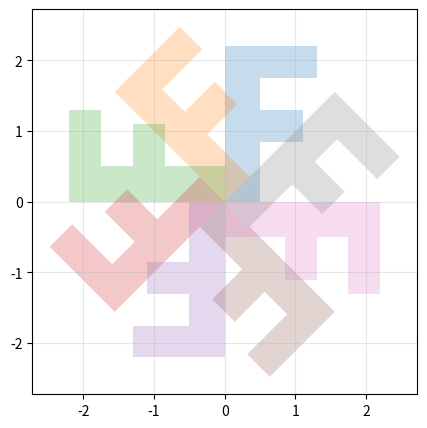

Write Python code to recreate this figure.
import numpy as np

# Python counts from 0, so entry [i, j] corresponds to row i+1, column j+1
H = np.fromfunction(lambda i, j: 1 / (i + j + 1), (6, 6))
print(np.round(H, 4))
print(np.array_equal(H, H.T))

import numpy as np

T = np.array([[18.2, 19.1, 17.6],
              [19.5, 20.3, 18.4],
              [21.0, 21.8, 19.9],
              [22.4, 23.0, 21.2]])
D = T - T.mean(axis=0)       # the 1 x 3 row of means is broadcast down the rows
print(D)
print(D.sum(axis=0))         # zero, up to rounding

import numpy as np

N = np.array([[0, 1, 1, 0], [1, 0, 1, 0], [1, 1, 0, 1], [0, 0, 1, 0]])
print(np.linalg.matrix_power(N, 3))

import numpy as np
import matplotlib.pyplot as plt

F = np.array([[0, 0], [0.5, 0], [0.5, 0.85], [1.1, 0.85], [1.1, 1.3], [0.5, 1.3],
              [0.5, 1.75], [1.3, 1.75], [1.3, 2.2], [0, 2.2]]).T

fig, ax = plt.subplots(figsize=(5, 5))
for k in range(8):
    t = np.radians(45 * k)
    R = np.array([[np.cos(t), -np.sin(t)], [np.sin(t), np.cos(t)]])
    ax.fill(*(R @ F), alpha=0.25)
ax.set_aspect("equal"); ax.grid(alpha=0.3)
plt.show()

import numpy as np

rng = np.random.default_rng(3)
A, B = rng.standard_normal((2, 2)), rng.standard_normal((2, 2))
print(np.allclose((A @ B).T, B.T @ A.T))     # True
print(np.allclose(A @ B, B @ A))             # False (almost always)

S = np.array([[2, 1], [1, 2]])
M = np.array([[1, 2], [2, 1]])               # a candidate
print(np.allclose(S @ M, M @ S))             # True

import numpy as np

rng = np.random.default_rng(0)
for n in [2, 5, 10, 20, 50]:
    dets = [abs(np.linalg.det(rng.uniform(-1, 1, (n, n)))) for _ in range(200)]
    print(f"n = {n:2d}: median |det| = {np.median(dets):.3g}")

import numpy as np

K = np.array([[3, 3], [2, 5]])
Kinv = np.array([[15, 17], [20, 9]])
P = np.array([[7, 11], [4, 15]])          # HELP: one pair per column

C = (K @ P) % 26
print(C)                                  # (7, 8), (0, 19): HIAT
print((K @ Kinv) % 26)                    # the identity, modulo 26
print((Kinv @ C) % 26)                    # back to HELP

import numpy as np

def Rx(t):
    c, s = np.cos(t), np.sin(t)
    return np.array([[1, 0, 0], [0, c, -s], [0, s, c]])

def Ry(t):
    c, s = np.cos(t), np.sin(t)
    return np.array([[c, 0, s], [0, 1, 0], [-s, 0, c]])

def Rz(t):
    c, s = np.cos(t), np.sin(t)
    return np.array([[c, -s, 0], [s, c, 0], [0, 0, 1]])

psi, theta, phi = np.radians([30, 10, 5])
R1 = Rz(psi) @ Ry(theta) @ Rx(phi)
R2 = Rx(phi) @ Ry(theta) @ Rz(psi)
M = R1.T @ R2
angle = np.degrees(np.arccos((np.trace(M) - 1) / 2))
print(f"The two orientations differ by {angle:.2f} degrees")

import numpy as np

A = np.array([[1, 2], [3, 2]])
values, vectors = np.linalg.eig(A)
values, vectors = values.real, vectors.real
for lam, v in zip(values, vectors.T):
    print(f"lambda = {lam:.4g}, slope {v[1] / v[0]:.4g}")

import numpy as np

rng = np.random.default_rng(1)
A = rng.standard_normal((4, 4))
B = rng.standard_normal((4, 4))
inv = np.linalg.inv

print("(AB)^-1 = B^-1 A^-1:", np.allclose(inv(A @ B), inv(B) @ inv(A)))
print("(AB)^-1 = A^-1 B^-1:", np.allclose(inv(A @ B), inv(A) @ inv(B)))
